Run: headless pygame with SDL's dummy video driver; simulated clock (each Clock.tick advances the game by its frame time, no real sleeping); random seed 0; keys injected as events and as key.get_pressed() state; no mouse input.
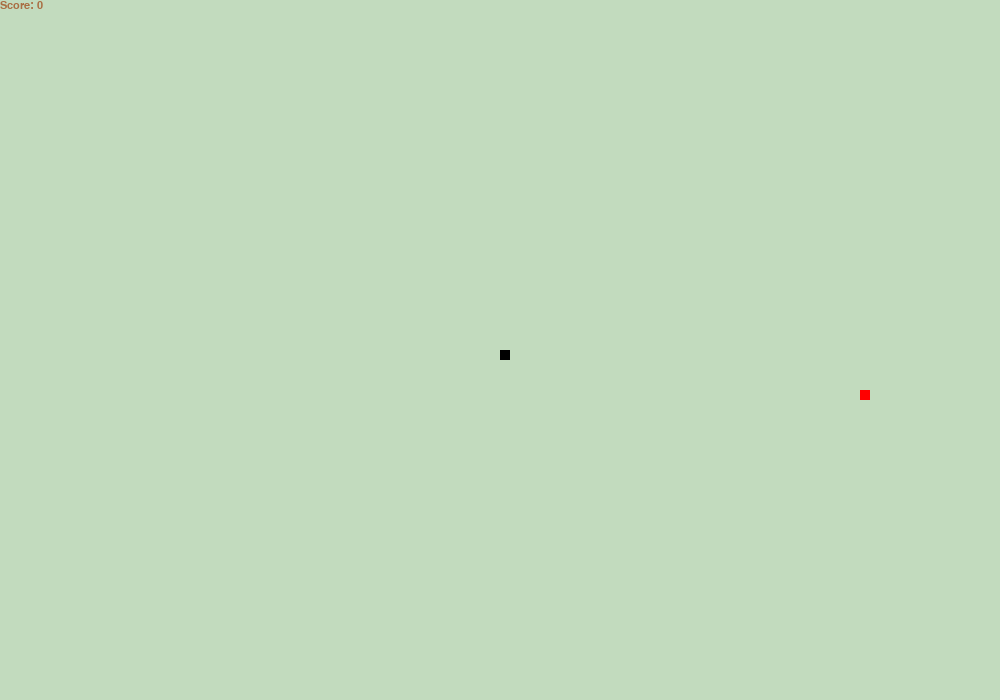
Frame 1 of 4 · flips 1–60 · no input
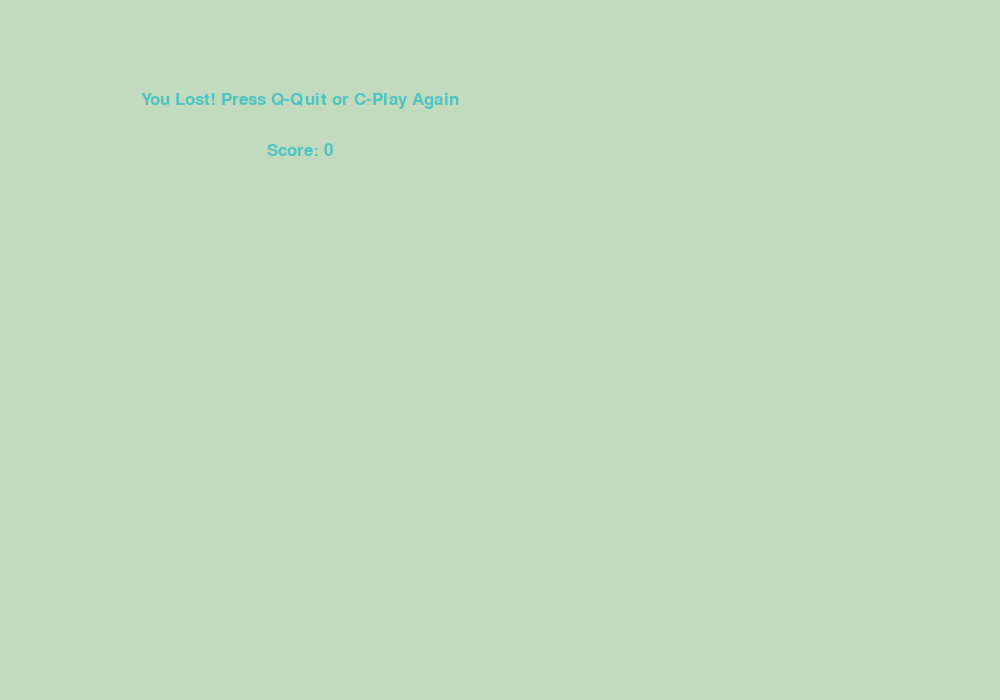
Frame 2 of 4 · flips 61–180 · tapped SPACE, RETURN · held RIGHT (→), D
Frame 3 of 4 · flips 181–300 · held DOWN (↓), S · screen unchanged from frame 2, image omitted
Frame 4 of 4 · flips 301–420 · held LEFT (←), A, UP (↑), W · screen unchanged from frame 3, image omitted

The pygame program that drew these frames:


import pygame, sys, random

screen_width = 1000
screen_height = 700

pygame.init()
screen = pygame.display.set_mode((screen_width, screen_height))
pygame.display.set_caption('Snake')
clock = pygame.time.Clock()

white = (255, 255, 255)
mint = (194, 219, 190)
aqua = (77, 195, 194)
latte = (169, 109, 66)
red = (255, 0, 0)
black = (0, 0, 0)

snake_block = 10

x1 = screen_width / 2
y1 = screen_height / 2
x_change = 0
y_change = 0

randFoodx = round(random.randrange(0, screen_width - snake_block) / 10.0) * 10
randFoody = round(random.randrange(0, screen_height - snake_block) / 10.0) * 10

snake_lst = []
snake_len = 1

def show(snake_block, snake_list):
    for x in snake_list:
        pygame.draw.rect(screen, black, [x[0], x[1], snake_block, snake_block])

def message(msg, color, x, y):
    font = pygame.font.SysFont("Monospace", 25)
    mesg = font.render(msg, True, color)
    text_rect = mesg.get_rect()
    text_rect.center = (x, y)
    screen.blit(mesg, text_rect)

def show_score(score):
    font = pygame.font.SysFont("Monospace", 17)
    value = font.render("Score: " + str(score), True, latte)
    screen.blit(value, [0, 0])

game_close = False

while True:
    while game_close:
        screen.fill(mint)
        message('You Lost! Press Q-Quit or C-Play Again', aqua, 300, 100)
        message(f'Score: {snake_len - 1}', aqua, 300, 150)
        pygame.display.update()
        for event in pygame.event.get():
            if event.type == pygame.QUIT:
                pygame.quit()
                sys.exit()
            if event.type == pygame.KEYDOWN:
                if event.key == pygame.K_q:
                    pygame.quit()
                    sys.exit()
                if event.key == pygame.K_c:
                    game_close = False
                    x1 = screen_width / 2
                    y1 = screen_height / 2
                    x_change = 0
                    y_change = 0
                    snake_lst = []
                    snake_len = 1

    if x1 >= screen_width or x1 < 0 or y1 >= screen_height or y1 < 0:
        game_close = True

    for event in pygame.event.get():
        if event.type == pygame.QUIT:
            pygame.quit()
            sys.exit()
        if event.type == pygame.KEYDOWN:
            if event.key == pygame.K_LEFT:
                x_change = -snake_block
                y_change = 0
            elif event.key == pygame.K_RIGHT:
                x_change = snake_block
                y_change = 0
            elif event.key == pygame.K_UP:
                y_change = -snake_block
                x_change = 0
            elif event.key == pygame.K_DOWN:
                y_change = snake_block
                x_change = 0
    
    screen.fill(mint)
    pygame.draw.rect(screen, red, [randFoodx, randFoody, snake_block, snake_block])
    x1 += x_change
    y1 += y_change

    snake_head = []
    snake_head.append(x1)
    snake_head.append(y1)
    snake_lst.append(snake_head)
    if len(snake_lst) > snake_len:
        del snake_lst[0]

    show(snake_block, snake_lst)
    show_score(snake_len - 1)

    if x1 == randFoodx and y1 == randFoody:
        randFoodx = round(random.randrange(0, screen_width - snake_block) / 10.0) * 10
        randFoody = round(random.randrange(0, screen_height - snake_block) / 10.0) * 10
        snake_len += 1

    pygame.display.update()
    clock.tick(12)
